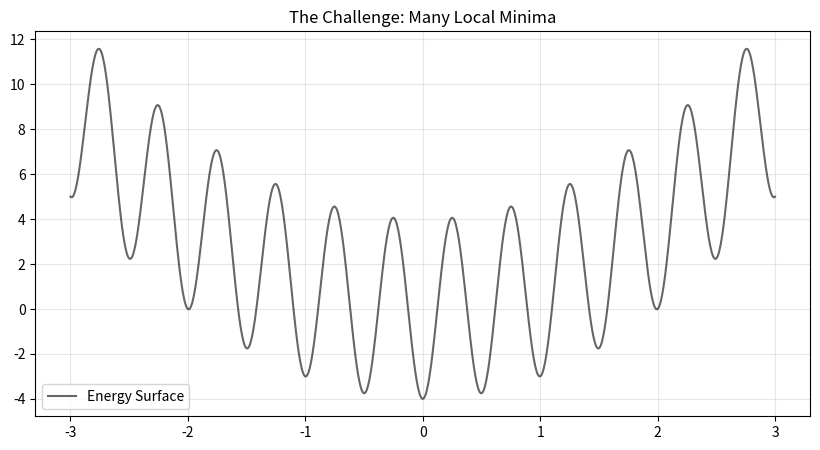
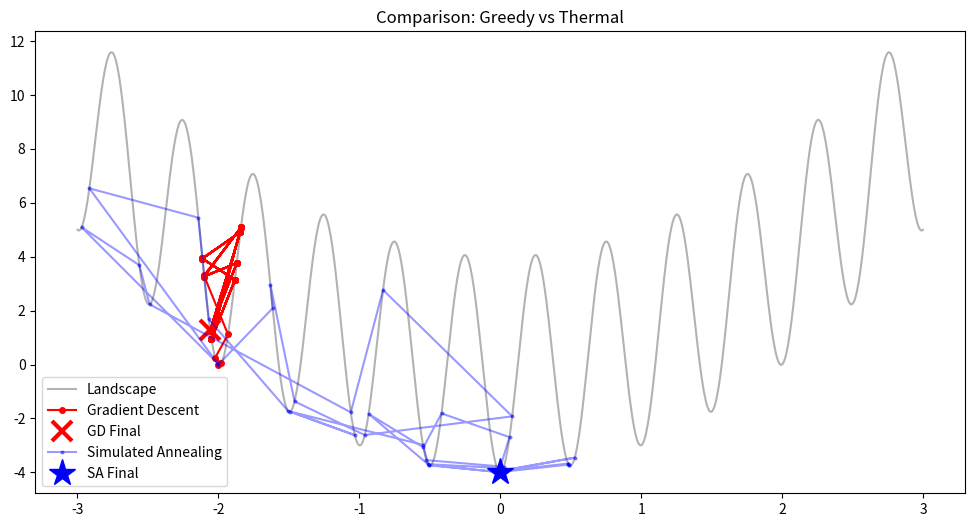
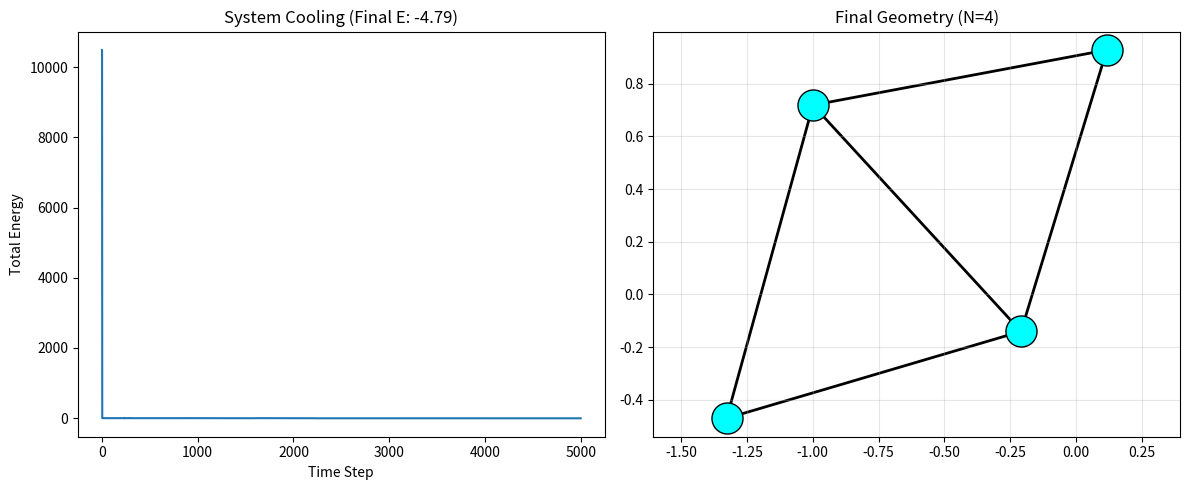

The script that saved these images, in order:
#####################################
#                                   #
# [redacted]
#       Last Edit: 27/01/26         #
#  Lab 4: Stat. Mech. Optimization  #
#                                   #
#####################################

# imports
import numpy as np
import matplotlib.pyplot as plt
from scipy.spatial.distance import pdist, squareform

# - Part 1 - #

# 1D energy function
def Energy_Function(x):
    # the potential energy landscape
    return x**2 - 4 * np.cos(4 * np.pi * x)

# what the landsacep looks like
x_vals = np.linspace(-3, 3, 1000)
plt.figure(figsize=(10, 5))
plt.plot(x_vals, Energy_Function(x_vals), "k-", alpha=0.6, label="Energy Surface")
plt.title("The Challenge: Many Local Minima")
plt.grid(True, alpha=0.3)
plt.legend()
plt.show()

# Excercise 1.1 Gradient Descent #

def Run_Gradient_Descent(x_start, steps=50, learning_rate=0.005):
    path = [x_start]
    x = x_start

    for i in range(steps):
        # Numerical Derivative (Slope)
        dx = 0.001
        slope = (Energy_Function(x + dx) - Energy_Function(x - dx)) / (2*dx)
    
        # TODO: Update x using the Gradient Descent rule
        x = path[-1] - learning_rate*slope
        path.append(x)

    return np.array(path)
# end

# Start at x = -2 (A bad spot!)
x_start = -2.0
gd_path = Run_Gradient_Descent(x_start)

print(f"Gradient Descent started at {x_start} and finished at {gd_path[-1]:.3f}")
print(f"True Global Minimum is at 0.0")

# Excercise 1.2 Simulated Annealing

def Run_Annealing(x_start, T_start=10.0, cooling_rate=0.99, steps=1000):
    x = x_start
    E = Energy_Function(x)
    T = T_start

    path = [x]

    for i in range(steps):
        # 1. Propose a random small move
        # sets x_new to a range out of bounds
        x_new = -5
        # confines x_new to be within our landcape: [-3, 3]
        while(-3 > x_new or x_new > 3):
            dx = np.random.uniform(-0.5, 0.5)
            x_new = x + dx

        # 2. Calculate Energy Change
        E_new = Energy_Function(x_new)
        delta_E = E_new - E

        # 3. Metropolis Logic
        # TODO: Decide whether to accept the move
        accept = False

        if (delta_E < 0):
            accept = True
        elif (delta_E > 0):    # if delta_E = 0  => accept = False
            prob = np.exp(-delta_E/T)
            if(np.random.rand() <= prob):
                accept = True

        if accept:
            x = x_new
            E = E_new

        # 4. Cool down
        T = T * cooling_rate
        path.append(x)

    return np.array(path)
# end

# --- VISUALIZATION ---
# We compare the two methods side-by-side

# 1. Run Gradient Descent
gd_path = Run_Gradient_Descent(-2.0, steps=50, learning_rate=0.005)

# 2. Run Simulated Annealing (Uses solution function for demo)
sa_path = Run_Annealing(-2.0, T_start=10.0, cooling_rate=0.99, steps=1000)

plt.figure(figsize=(12, 6))
plt.plot(x_vals, Energy_Function(x_vals), "k-", alpha=0.3, label="Landscape")

# Plot Gradient Descent (Red)
plt.plot(gd_path, Energy_Function(gd_path), "o-", color="red", label="Gradient Descent", markersize=4)
plt.plot(gd_path[-1], Energy_Function(gd_path[-1]), "rx", markersize=15, markeredgewidth=3, label="GD Final")

# Plot Simulated Annealing (Blue)
# We only plot every 10th step so the graph isn't messy
plt.plot(sa_path[::10], Energy_Function(sa_path)[::10], "o-", color="blue", alpha=0.4, label="Simulated Annealing", markersize=2)
plt.plot(sa_path[-1], Energy_Function(sa_path[-1]), "b*", markersize=20, label="SA Final")

plt.title("Comparison: Greedy vs Thermal")
plt.legend()
plt.show()

# Question 1
# Why does the red line stop in the hole at x≈−2, while the blue line manages to escape to x≈0?
'''
The red line stays in its starting hole at x = -2 due to the gradient step relying on the slope
of the terrain. As the hole the slope is near zero. even as it moves towards the edge of the hole,
the slope angles it back into the hole thus keeping the particle trapped in the hole with this method.
The blue line manages to escape since it randomly pick an x value to jump to, instead of relying on the
slope. This random picker prefer areas of lower y values especially as the simulation goes on since
the probability of it jumping out of a hole decreases as the Temperature cools. Therefore the blue line
tends towards the middle hole at x = 0 and ends up staying their due to cooling.
'''


# - Part 2 - #
# Crystallization of Argon

# Excercise 2.1 
def Lennard_Jones_Energy(positions):
    """
    Calculates total energy of N atoms.
    positions: An array of shape (N, 2) containing (x, y) for each atom.
    """
    N = len(positions)
    total_energy = 0

    # Loop over every unique pair of atoms
    for i in range(N):
        for j in range(i + 1, N):
            # Distance formula
            dist_vector = positions[i] - positions[j]
            r = np.linalg.norm(dist_vector) 

            # Prevent division by zero if atoms overlap perfectly
            if r < 0.01:
                print(r)
                r = 0.01

            # Lennard-Jones formula (epsilon=1, sigma=1)
            # Term 1: Repulsion (r^-12)
            # Term 2: Attraction (r^-6)
            energy = 4 * ((1/r)**12 - (1/r)**6)
            total_energy += energy

    return total_energy
# end

# Exercise 2.2 Annealing the Crystal

def Solve_Cluster(N_atoms, steps=5000):
    # 1. Initialize random positions
    positions = np.random.uniform(-2, 2, size=(N_atoms, 2))
    curr_E = Lennard_Jones_Energy(positions)

    T = 5.0
    cooling_rate = 0.999

    history_E = []
    size = 2
    for i in range(steps):
        #size = 0.04
        # 2. Propose a move
        new_positions = positions.copy()
        index = np.random.randint(N_atoms)
        dx = np.random.uniform(-size, size)
        dy = np.random.uniform(-size, size)
        new_positions[index][0] = dx
        new_positions[index][1] = dy

        # 3. Calculate Energy Change
        new_E = Lennard_Jones_Energy(new_positions)
        delta_E = new_E - curr_E

        # 4. Metropolis Criterion
        accept = False

        if (delta_E < 0):
            accept = True
        elif (delta_E > 0):    # if delta_E = 0  => accept = False
            prob = np.exp(-delta_E/T)
            if(np.random.rand() <= prob):
                accept = True

        if accept:
            positions = new_positions
            curr_E = new_E

        T *= cooling_rate
        history_E.append(curr_E)

    return positions, history_E
# end

# --- RUN THE EXPERIMENT ---
N = 4 # Try N=3 (triangle), N=4 (diamond), N=7 (hexagon with center)
final_pos, energy_log = Solve_Cluster(N)

# Plotting
plt.figure(figsize=(12, 5))

# Plot 1: The Energy Drop (Cooling)
plt.subplot(1, 2, 1)
plt.plot(energy_log)
plt.title(f"System Cooling (Final E: {energy_log[-1]:.2f})")
plt.xlabel("Time Step")
plt.ylabel("Total Energy")

# Plot 2: The Final Crystal Shape
plt.subplot(1, 2, 2)
plt.scatter(final_pos[:,0], final_pos[:,1], s=500, c='cyan', edgecolors='black', zorder=2)

# Draw bonds between close atoms to visualize structure
dists = squareform(pdist(final_pos))
for i in range(N):
    for j in range(i+1, N):
        if dists[i,j] < 1.5: # If close enough to bond
            plt.plot([final_pos[i,0], final_pos[j,0]], [final_pos[i,1], final_pos[j,1]], 'k-', lw=2, zorder=1)

plt.title(f"Final Geometry (N={N})")
plt.axis('equal')
plt.grid(True, alpha=0.3)

plt.tight_layout()
plt.show()

# Question 2
# Run the code for N=4. What shape does it form? Does it ever form a square? Why or why not? 
'''
For N = 4 the simulation never produces a square, it is always two sets of triangles which form a diamond.
These two triangles tend to be equilateral as well. With the pyramid structure 5 of the connecting lines
are all of the same length and only the line that would connect the two tips is the longest. With a square
only 4 of the lines would be the same length, leaving the two diagonals to be longer lengths. I believe that
it is this property which makes it so it is always a diamond and not a square for these crystal structures.
'''
